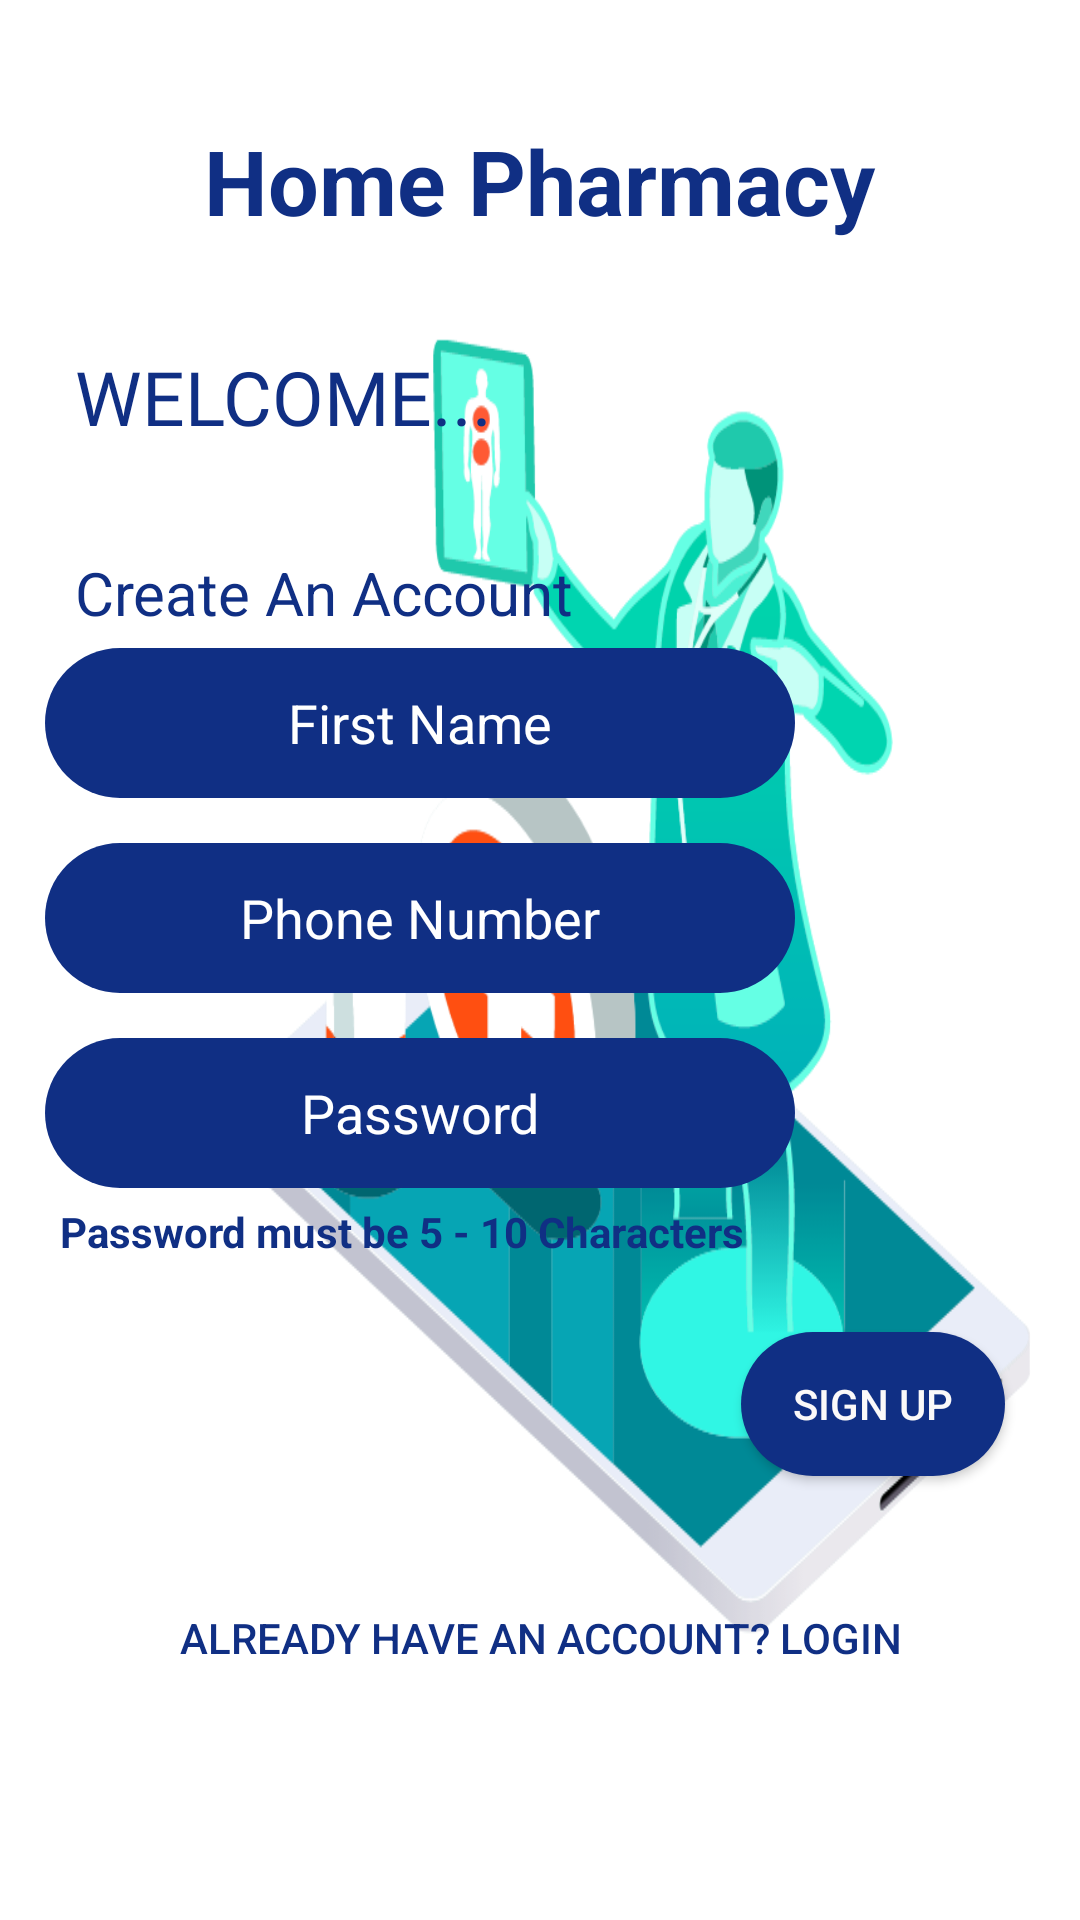

Write the Android layout XML for this screen, with the resource values it uses.
<!-- AndroidManifest.xml: application theme AppTheme -->
<!-- res/layout/activity_c_create_account.xml -->
<?xml version="1.0" encoding="utf-8"?>
<ScrollView xmlns:android="http://schemas.android.com/apk/res/android"
    xmlns:app="http://schemas.android.com/apk/res-auto"
    xmlns:tools="http://schemas.android.com/tools"
    android:layout_width="match_parent"
    android:layout_height="match_parent"
    android:background="@drawable/createacc"
    tools:context=".cCreateAccount">

    <LinearLayout
        android:layout_width="match_parent"
        android:layout_height="match_parent"
        android:orientation="vertical">

        <TextView
            android:id="@+id/AddPro"
            android:layout_width="281dp"
            android:layout_height="wrap_content"
            android:layout_gravity="center"
            android:layout_marginTop="40dp"
            android:text="@string/companyName"
            android:textAlignment="center"
            android:textColor="#102F84"
            android:textSize="30sp"
            android:textStyle="bold"
            app:layout_constraintEnd_toEndOf="parent"
            app:layout_constraintStart_toStartOf="parent"
            app:layout_constraintTop_toTopOf="parent" />

        <TextView
            android:layout_width="match_parent"
            android:layout_height="wrap_content"
            android:layout_marginStart="25dp"
            android:layout_marginTop="35dp"
            android:fontFamily="@font/arbutus_slab"
            android:text="WELCOME..."
            android:textColor="#102F84"
            android:textSize="25sp" />
        <TextView
            android:id="@+id/NewAccount"
            android:layout_width="wrap_content"
            android:layout_height="wrap_content"
            android:layout_marginLeft="25dp"
            android:layout_marginTop="35dp"
            android:text="@string/regLink"
            android:textColor="#102F84"
            android:textSize="20sp"
            app:layout_constraintEnd_toEndOf="parent"
            app:layout_constraintHorizontal_bias="0.498"
            app:layout_constraintStart_toStartOf="parent"
            app:layout_constraintTop_toBottomOf="@+id/AddPro" />

        <EditText
            android:id="@+id/FirstN"
            android:layout_width="250dp"
            android:layout_height="50dp"
            android:layout_marginTop="5dp"
            android:autofillHints=""
            android:ems="10"
            android:background="@drawable/rounded_button4"
            android:textAlignment="center"
            android:textColor="@color/white"
            android:textColorHighlight="#102F84"
            android:textColorHint="@color/white"
            android:textColorLink="#102F84"
            android:hint="@string/fName"
            android:inputType="textPersonName"
            android:layout_marginLeft="15dp"
            app:layout_constraintTop_toBottomOf="@+id/NewAccount" />

        <EditText
            android:id="@+id/phoneN"
            android:layout_width="250dp"
            android:layout_height="50dp"
            android:layout_marginTop="15dp"
            android:autofillHints=""
            android:ems="10"
            android:hint="@string/htphone"
            android:background="@drawable/rounded_button4"
            android:textAlignment="center"
            android:textColor="@color/white"
            android:textColorHighlight="#102F84"
            android:textColorHint="@color/white"
            android:textColorLink="#102F84"
            android:inputType="phone"
            android:layout_marginLeft="15dp"
            app:layout_constraintStart_toStartOf="@+id/FirstN"
            app:layout_constraintTop_toBottomOf="@+id/FirstN"
            tools:text="@string/htpass"
            tools:visibility="visible" />

        <EditText
            android:id="@+id/Password"
            android:layout_width="250dp"
            android:layout_height="50dp"
            android:layout_marginTop="15dp"
            android:autofillHints=""
            android:ems="10"
            android:hint="@string/htpass"
            android:background="@drawable/rounded_button4"
            android:textAlignment="center"
            android:textColor="@color/white"
            android:textColorHighlight="#102F84"
            android:textColorHint="@color/white"
            android:textColorLink="#102F84"
            android:inputType="textPassword"
            android:layout_marginLeft="15dp"
            app:layout_constraintStart_toStartOf="@+id/phoneN"
            app:layout_constraintTop_toBottomOf="@+id/phoneN"
            tools:text="@string/htpass" />

        <TextView
            android:id="@+id/phint"
            android:layout_width="wrap_content"
            android:layout_height="wrap_content"
            android:layout_marginLeft="20dp"
            android:layout_marginTop="5dp"
            android:text="@string/passhint"
            android:textColor="#102F84"
            android:textStyle="bold"
            app:layout_constraintTop_toBottomOf="@+id/Password" />

        <Button
            android:id="@+id/buttonLogin"
            android:layout_width="wrap_content"
            android:layout_height="wrap_content"
            android:layout_marginTop="24dp"
            android:background="@drawable/rounded_button"
            android:text="@string/signUp"
            android:textColor="#FBF9F9"
            android:layout_gravity="right"
            android:layout_marginRight="25dp"
            app:layout_constraintTop_toBottomOf="@+id/phint" />

        <Button
            android:id="@+id/cktbutton"
            android:layout_width="396dp"
            android:layout_height="wrap_content"
            android:layout_marginTop="30dp"
            android:layout_gravity="center"
            android:layout_marginBottom="5dp"
            android:background="#00000000"
            android:text="@string/lodinMsg"
            android:textColor="#102F84"
            app:layout_constraintTop_toBottomOf="@+id/buttonLogin"
            app:layout_constraintVertical_bias="0.0" />



    </LinearLayout>














</ScrollView>
<!-- resources referenced by this layout -->
<resources>
  <color name="white">#ffffff</color>
  <!-- drawable createacc: png bitmap (drawable, 80284 bytes) -->
  <!-- drawable rounded_button (drawable) -->
  <?xml version="1.0" encoding="utf-8"?>
  <shape xmlns:android="http://schemas.android.com/apk/res/android" android:shape="rectangle">
      <solid android:color="#102F84"/>
      <corners android:radius="150dp"></corners>
  
  </shape>
  <!-- drawable rounded_button4 (drawable) -->
  <?xml version="1.0" encoding="utf-8"?>
  <shape xmlns:android="http://schemas.android.com/apk/res/android" android:shape="rectangle">
  <solid android:color="#102F84"/>
  <corners android:radius="25dp"></corners>
  
  </shape>
  <string name="companyName">Home Pharmacy</string>
  <string name="fName">First Name</string>
  <string name="htpass">Password</string>
  <string name="htphone">Phone Number</string>
  <string name="lodinMsg">Already have an account?  LogIn</string>
  <string name="passhint">Password must be 5 - 10 Characters</string>
  <string name="regLink">Create An Account</string>
  <string name="signUp">Sign UP</string>
  <style name="AppTheme" parent="Theme.AppCompat.Light.DarkActionBar">
          
          <item name="colorPrimary">#102F84</item>
          <item name="colorPrimaryDark">@color/colorPrimaryDark</item>
          <item name="colorAccent">@color/colorAccent</item>
  
          <item name="android:windowContentTransitions">true</item>
      </style>
  <color name="colorPrimaryDark">#0844F6</color>
  <color name="colorAccent">#03DAC5</color>
</resources>
